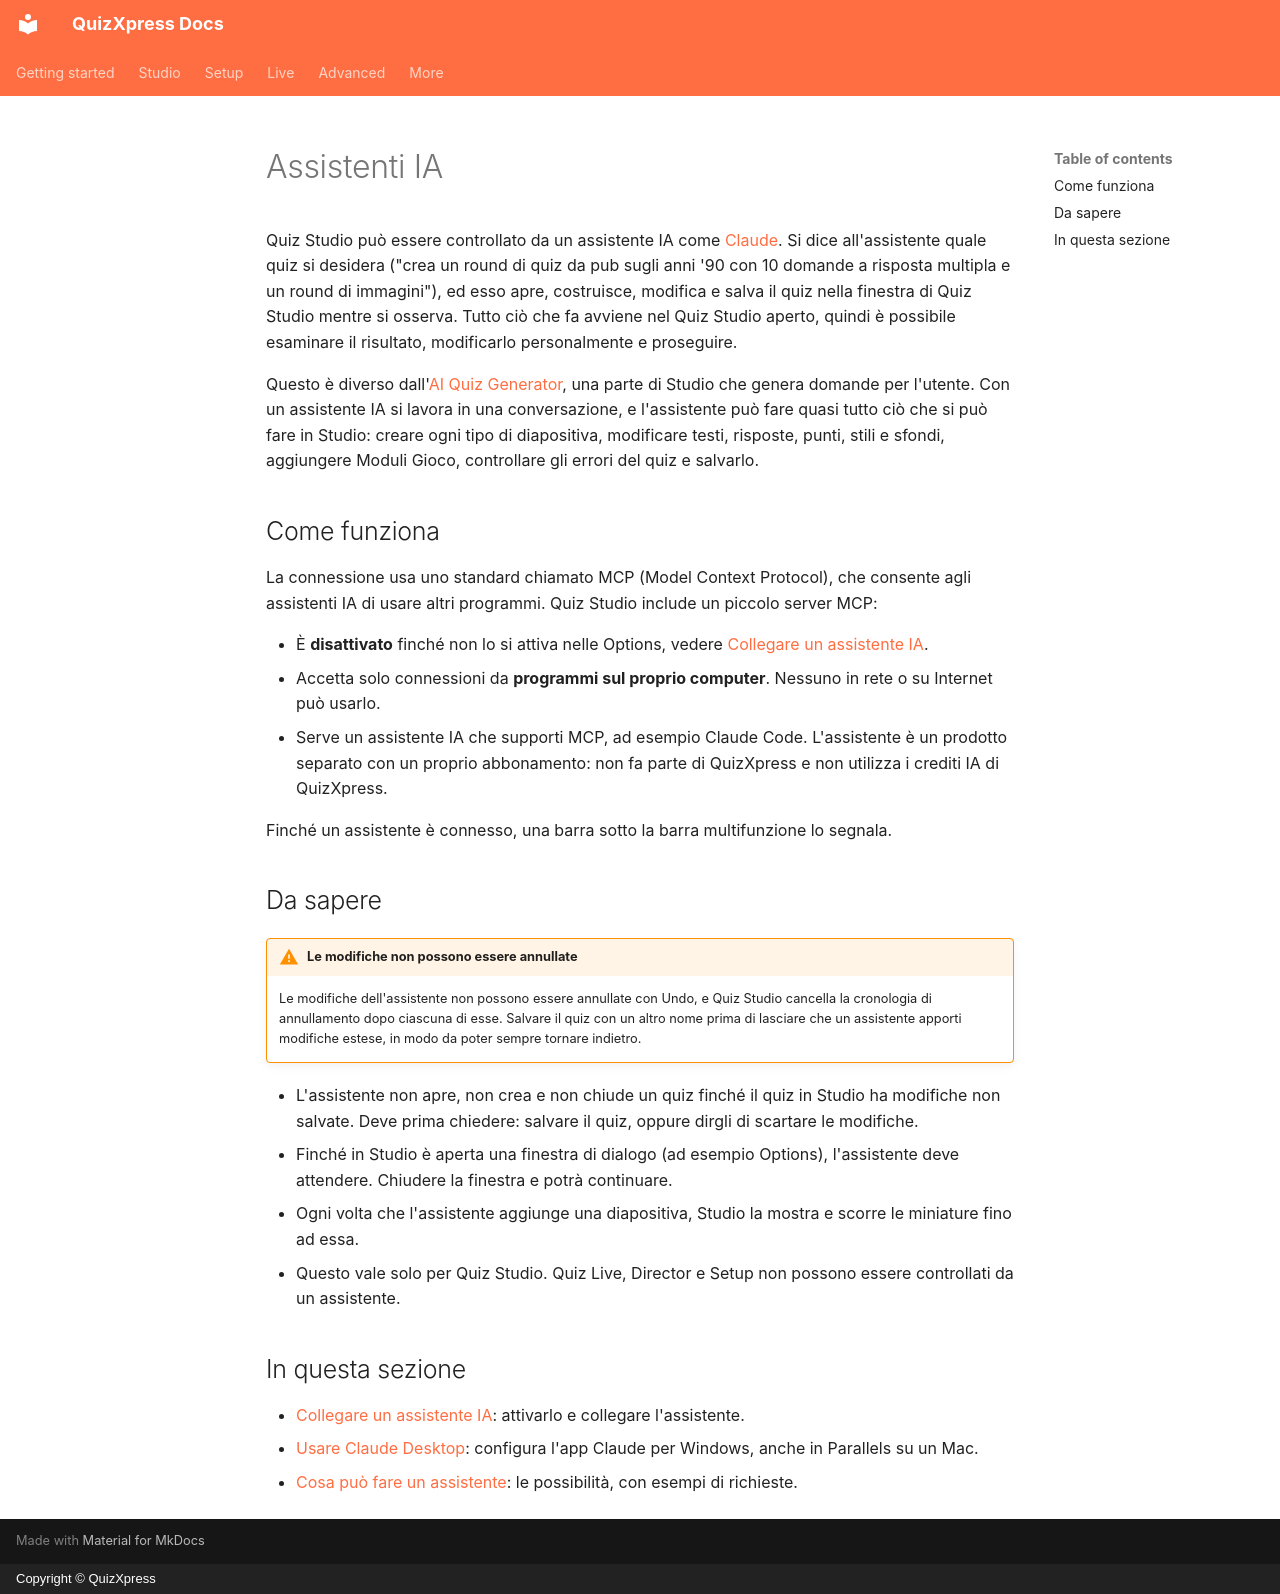

repository: gameshowcrew/quizxpress-docs · page: advanced/ai-assistants/index.it/index.html · generator: mkdocs · copyright: Copyright © QuizXpress

# Assistenti IA

Quiz Studio può essere controllato da un assistente IA come [Claude](https://claude.ai). Si dice all'assistente quale quiz si desidera ("crea un round di quiz da pub sugli anni '90 con 10 domande a risposta multipla e un round di immagini"), ed esso apre, costruisce, modifica e salva il quiz nella finestra di Quiz Studio mentre si osserva. Tutto ciò che fa avviene nel Quiz Studio aperto, quindi è possibile esaminare il risultato, modificarlo personalmente e proseguire.

Questo è diverso dall'[AI Quiz Generator](../../studio/quizxpress-and-ai.md), una parte di Studio che genera domande per l'utente. Con un assistente IA si lavora in una conversazione, e l'assistente può fare quasi tutto ciò che si può fare in Studio: creare ogni tipo di diapositiva, modificare testi, risposte, punti, stili e sfondi, aggiungere Moduli Gioco, controllare gli errori del quiz e salvarlo.

## Come funziona

La connessione usa uno standard chiamato MCP (Model Context Protocol), che consente agli assistenti IA di usare altri programmi. Quiz Studio include un piccolo server MCP:

- È **disattivato** finché non lo si attiva nelle Options, vedere [Collegare un assistente IA](connecting-an-ai-assistant.md).
- Accetta solo connessioni da **programmi sul proprio computer**. Nessuno in rete o su Internet può usarlo.
- Serve un assistente IA che supporti MCP, ad esempio Claude Code. L'assistente è un prodotto separato con un proprio abbonamento: non fa parte di QuizXpress e non utilizza i crediti IA di QuizXpress.

Finché un assistente è connesso, una barra sotto la barra multifunzione lo segnala.

## Da sapere

!!! warning "Le modifiche non possono essere annullate"
    Le modifiche dell'assistente non possono essere annullate con Undo, e Quiz Studio cancella la cronologia di annullamento dopo ciascuna di esse. Salvare il quiz con un altro nome prima di lasciare che un assistente apporti modifiche estese, in modo da poter sempre tornare indietro.

- L'assistente non apre, non crea e non chiude un quiz finché il quiz in Studio ha modifiche non salvate. Deve prima chiedere: salvare il quiz, oppure dirgli di scartare le modifiche.
- Finché in Studio è aperta una finestra di dialogo (ad esempio Options), l'assistente deve attendere. Chiudere la finestra e potrà continuare.
- Ogni volta che l'assistente aggiunge una diapositiva, Studio la mostra e scorre le miniature fino ad essa.
- Questo vale solo per Quiz Studio. Quiz Live, Director e Setup non possono essere controllati da un assistente.

## In questa sezione

- [Collegare un assistente IA](connecting-an-ai-assistant.md): attivarlo e collegare l'assistente.
- [Usare Claude Desktop](claude-desktop.md): configura l'app Claude per Windows, anche in Parallels su un Mac.
- [Cosa può fare un assistente](what-an-assistant-can-do.md): le possibilità, con esempi di richieste.
